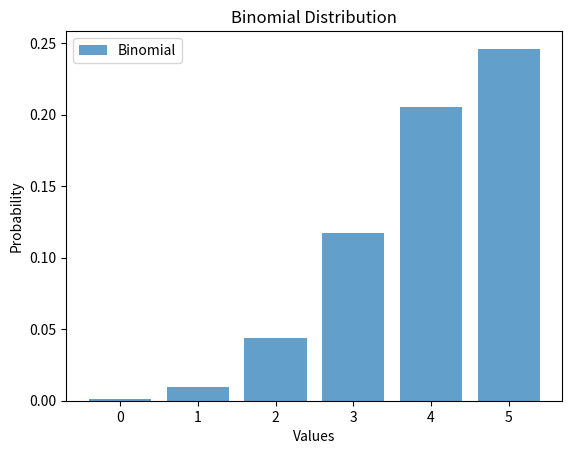

Source code (Python):
import numpy as np
import matplotlib.pyplot as plt
import scipy.stats as stats
import warnings


# Geometric distribution
def geometric(p, vals):
    if not (0 < p <= 1):
        raise ValueError("Parameter 'p' for geometric distribution must be in the range (0, 1].")
    return stats.geom.pmf(vals, p)


# Binomial distribution
def binomial(n, p, vals):
    if n <= 0 or not isinstance(n, int):
        raise ValueError("Parameter 'n' for binomial distribution must be a positive integer.")
    if not (0 <= p <= 1):
        raise ValueError("Parameter 'p' for binomial distribution must be in the range [0, 1].")
    return stats.binom.pmf(vals, n, p)


# Poisson distribution
def poisson(lam, vals):
    if lam <= 0:
        raise ValueError("Parameter 'lam' (lambda) for Poisson distribution must be a positive number.")
    return stats.poisson.pmf(vals, lam)


# Uniform distribution
def uniform(a, b, vals):
    if a >= b:
        raise ValueError("Parameter 'a' must be less than 'b' for uniform distribution.")
    return stats.uniform.pdf(vals, loc=a, scale=b - a)


# Main function to handle distributions
def get_probability_distributions(dist_name, params, vals):
    if not isinstance(vals, list):
        raise ValueError("Parameter 'vals' must be a list.")
    if any(v < 0 for v in vals):
        warnings.warn("Negative values in 'vals' are removed.")
        vals = [v for v in vals if v >= 0]
        if not vals:
            raise ValueError("All numbers in 'vals' are negative. Provide non-negative values.")

    vals = np.array(vals)

    if dist_name.lower() == "geometric":
        if "p" not in params:
            raise ValueError("Missing parameter 'p' for geometric distribution.")
        p = params["p"]
        probabilities = geometric(p, vals)

    elif dist_name.lower() == "binomial":
        if "n" not in params or "p" not in params:
            raise ValueError("Missing parameters 'n' and/or 'p' for binomial distribution.")
        n = params["n"]
        p = params["p"]
        probabilities = binomial(n, p, vals)

    elif dist_name.lower() == "poisson":
        if "lam" not in params:
            raise ValueError("Missing parameter 'lam' for Poisson distribution.")
        lam = params["lam"]
        probabilities = poisson(lam, vals)

    elif dist_name.lower() == "uniform":
        if "a" not in params or "b" not in params:
            raise ValueError("Missing parameters 'a' and/or 'b' for uniform distribution.")
        a = params["a"]
        b = params["b"]
        probabilities = uniform(a, b, vals)

    else:
        raise ValueError(f"Unknown distribution name: {dist_name}")

    # Plot the distribution
    plt.bar(vals, probabilities, alpha=0.7, label=dist_name.capitalize())
    plt.xlabel("Values")
    plt.ylabel("Probability")
    plt.title(f"{dist_name.capitalize()} Distribution")
    plt.legend()
    plt.show()

    return probabilities


# Example Usage
try:
    dist_name = "binomial"
    params = {"n": 10, "p": 0.5}
    vals = [0, 1, 2, 3, 4, 5, -1, -2]
    probabilities = get_probability_distributions(dist_name, params, vals)
    print("Probabilities:", probabilities)
except Exception as e:
    print("Error:", e)
